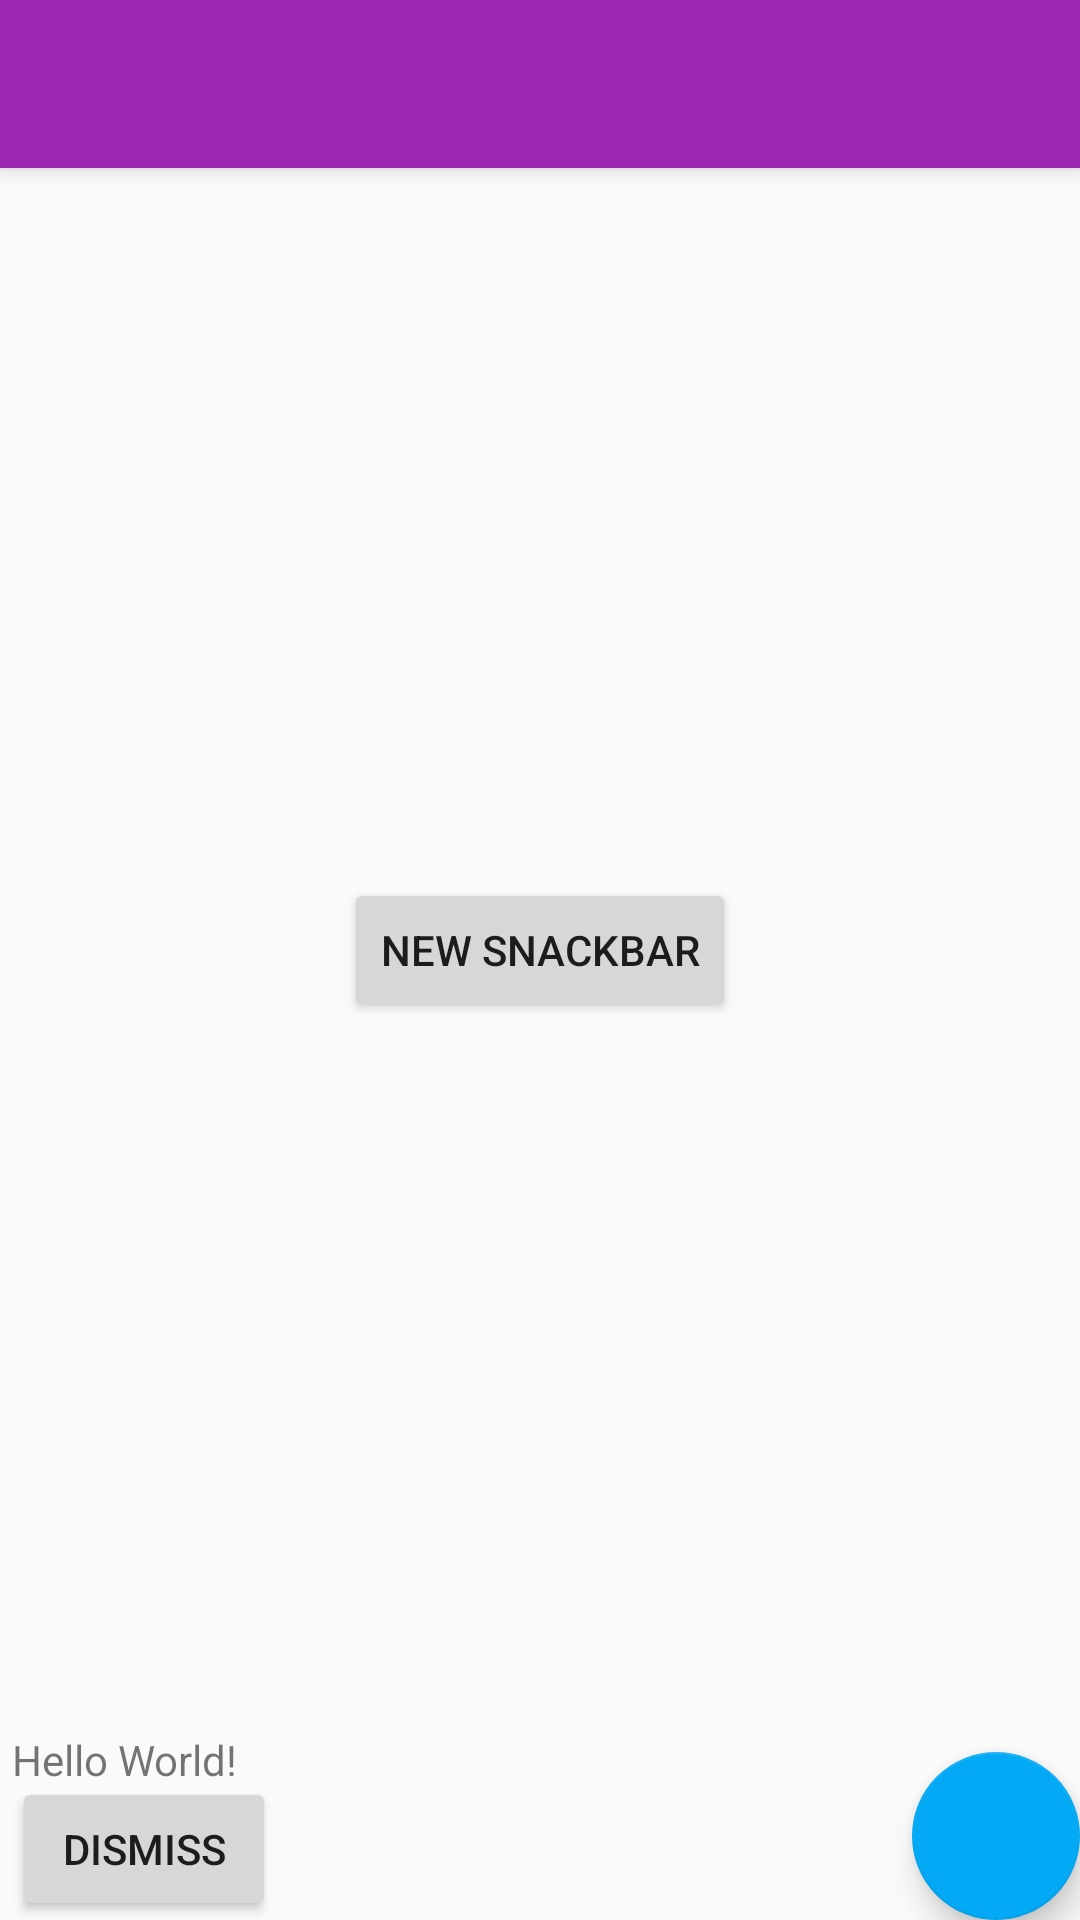

This screen was rendered from an Android layout file. Write that file and the resources it references.
<!-- AndroidManifest.xml: activity theme AppTheme.NoActionBar -->
<!-- res/layout/activity_main.xml -->
<?xml version="1.0" encoding="utf-8"?>
<androidx.coordinatorlayout.widget.CoordinatorLayout
    xmlns:android="http://schemas.android.com/apk/res/android"
    xmlns:app="http://schemas.android.com/apk/res-auto"
    xmlns:tools="http://schemas.android.com/tools"
    android:layout_width="match_parent"
    android:layout_height="match_parent"
    tools:context=".MainActivity">

    <com.google.android.material.appbar.AppBarLayout
        android:layout_width="match_parent"
        android:layout_height="wrap_content"
        android:theme="@style/AppTheme.AppBarOverlay">

        <androidx.appcompat.widget.Toolbar
            android:id="@+id/toolbar"
            android:layout_width="match_parent"
            android:layout_height="?attr/actionBarSize"
            android:background="?attr/colorPrimary"
            app:popupTheme="@style/AppTheme.PopupOverlay" />

    </com.google.android.material.appbar.AppBarLayout>

    <include layout="@layout/content_main"
        app:layout_dodgeInsetEdges="bottom"/>

    <com.google.android.material.floatingactionbutton.FloatingActionButton
        android:id="@+id/fab"
        android:layout_width="wrap_content"
        android:layout_height="wrap_content"
        android:layout_gravity="bottom|end"
        android:layout_margin="@dimen/fab_margin"
        app:srcCompat="@drawable/ic_warning_black_24dp" />

</androidx.coordinatorlayout.widget.CoordinatorLayout>
<!-- res/layout/content_main.xml (included above) -->
<?xml version="1.0" encoding="utf-8"?>
<androidx.constraintlayout.widget.ConstraintLayout
    xmlns:android="http://schemas.android.com/apk/res/android"
    xmlns:app="http://schemas.android.com/apk/res-auto"
    xmlns:tools="http://schemas.android.com/tools"
    android:layout_width="match_parent"
    android:layout_height="match_parent"
    app:layout_dodgeInsetEdges="bottom"
    app:layout_behavior="@string/appbar_scrolling_view_behavior"
    tools:context=".MainActivity"
    tools:showIn="@layout/activity_main">

    <TextView
        android:id="@+id/textView"
        android:layout_width="wrap_content"
        android:layout_height="wrap_content"
        android:text="Hello World!"
        app:layout_constraintBottom_toBottomOf="parent"
        app:layout_constraintHorizontal_bias="0.014"
        app:layout_constraintLeft_toLeftOf="parent"
        app:layout_constraintRight_toRightOf="parent"
        app:layout_constraintTop_toTopOf="parent"
        app:layout_constraintVertical_bias="0.922" />

    <Button
        android:id="@+id/buttonDismissActivityMain"
        android:layout_width="wrap_content"
        android:layout_height="wrap_content"
        android:onClick="onClickActivityMain"
        android:text="@string/button_dismiss_activity_main"
        app:layout_constraintBottom_toBottomOf="parent"
        app:layout_constraintEnd_toEndOf="parent"
        app:layout_constraintHorizontal_bias="0.015"
        app:layout_constraintStart_toStartOf="parent"
        app:layout_constraintTop_toBottomOf="@+id/textView"
        app:layout_constraintVertical_bias="0.988" />

    <Button
        android:id="@+id/buttonNewSnackBar"
        android:layout_width="wrap_content"
        android:layout_height="wrap_content"
        android:text="New Snackbar"
        android:onClick="onClickActivityMain"
        app:layout_constraintBottom_toTopOf="@+id/textView"
        app:layout_constraintEnd_toEndOf="parent"
        app:layout_constraintStart_toStartOf="parent"
        app:layout_constraintTop_toTopOf="parent" />

</androidx.constraintlayout.widget.ConstraintLayout>
<!-- resources referenced by this layout -->
<resources>
  <string name="button_dismiss_activity_main">dismiss</string>
  <style name="AppTheme.AppBarOverlay" parent="ThemeOverlay.AppCompat.Dark.ActionBar" />
  <style name="AppTheme.PopupOverlay" parent="ThemeOverlay.AppCompat.Light" />
  <style name="AppTheme.NoActionBar">
          <item name="windowActionBar">false</item>
          <item name="windowNoTitle">true</item>
      </style>
</resources>
